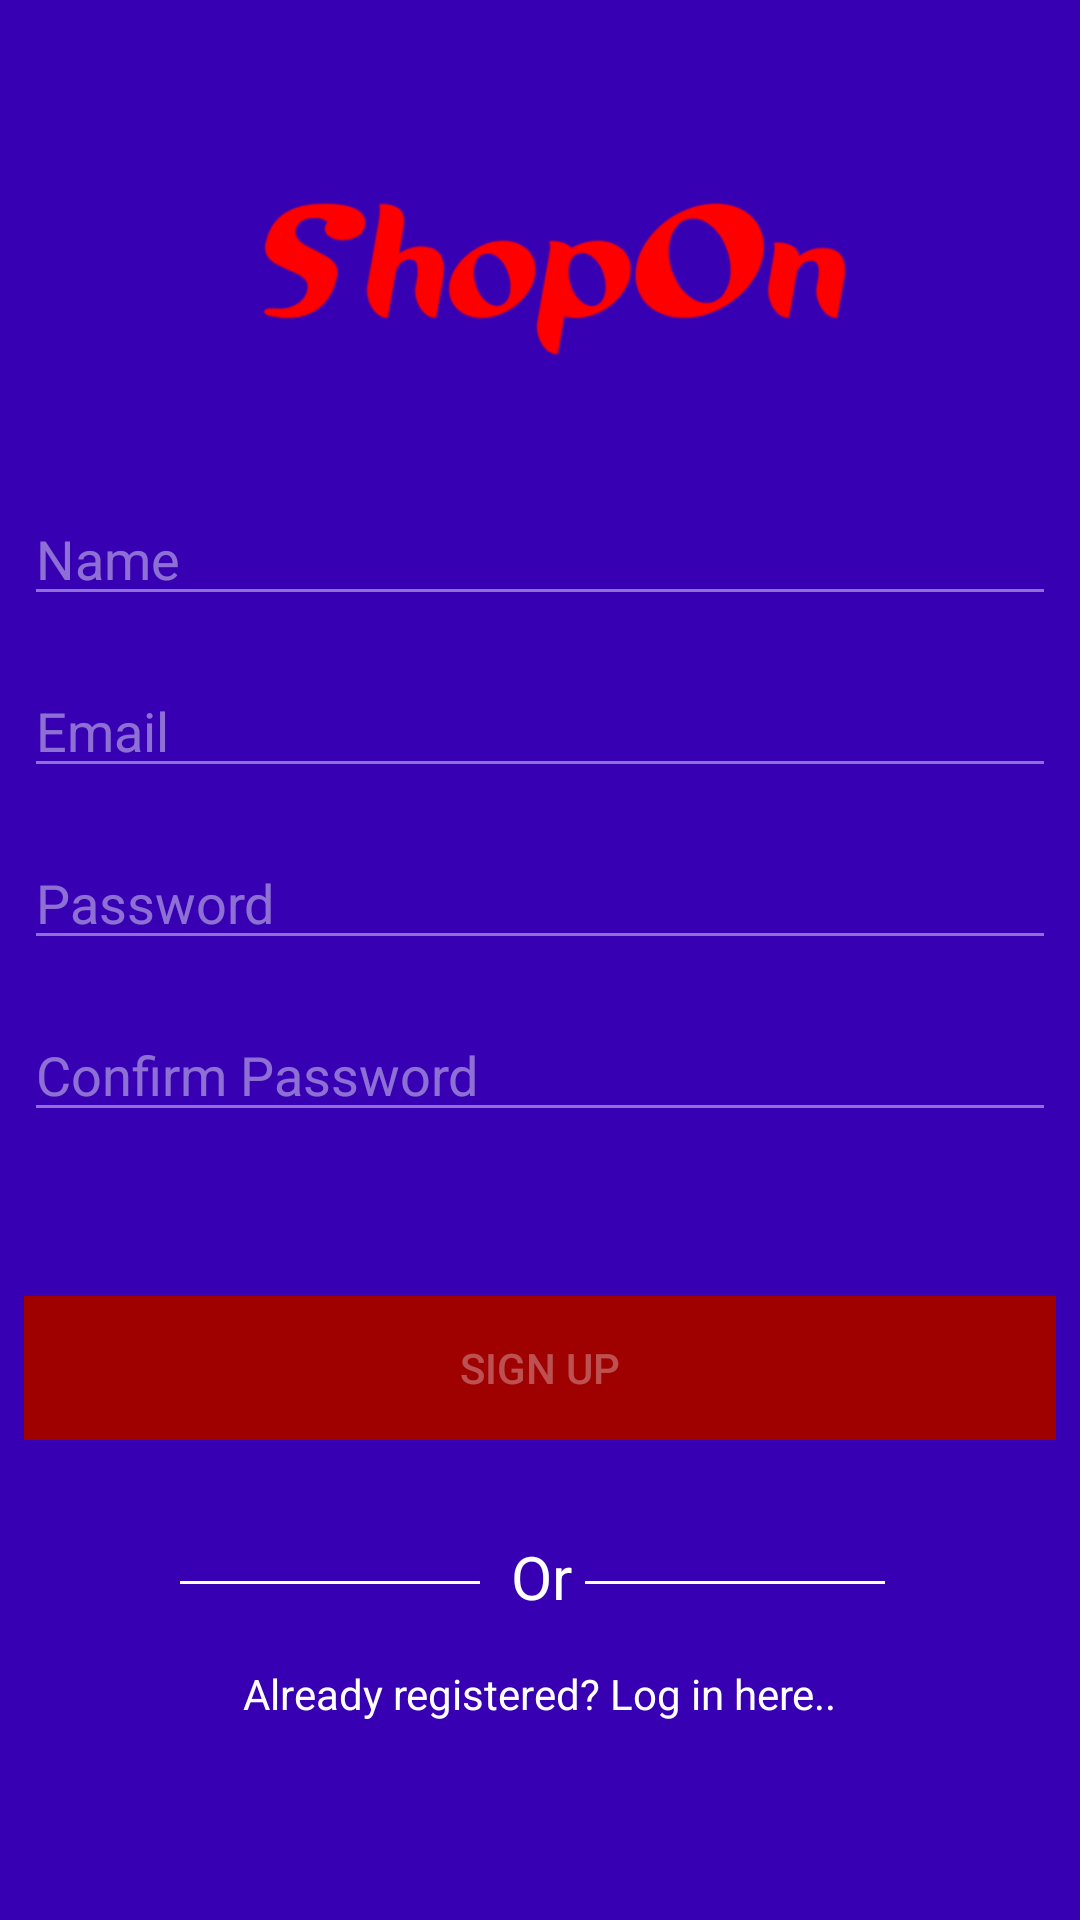

Produce the Android XML layout that renders to this screen, including the resource entries it uses.
<!-- AndroidManifest.xml: application theme AppTheme -->
<!-- res/layout/fragment_sign_up.xml -->
<?xml version="1.0" encoding="utf-8"?>
<FrameLayout xmlns:android="http://schemas.android.com/apk/res/android"
    xmlns:app="http://schemas.android.com/apk/res-auto"
    xmlns:tools="http://schemas.android.com/tools"
    android:id="@+id/fragment_SignUp"
    android:layout_width="match_parent"
    android:layout_height="match_parent"
    android:background="@color/design_default_color_primary_dark"
    tools:context=".SignUpFragment">

    <androidx.constraintlayout.widget.ConstraintLayout
        android:layout_width="wrap_content"
        android:layout_height="wrap_content">

        <ImageButton
            android:id="@+id/sign_up_img_btn_close"
            android:layout_width="wrap_content"
            android:layout_height="wrap_content"
            android:layout_marginStart="352dp"
            android:layout_marginBottom="676dp"
            android:contentDescription="TODO"
            android:padding="16dp"
            android:src="@mipmap/round_clear_white_36"
            app:layout_constraintBottom_toBottomOf="parent"
            app:layout_constraintEnd_toEndOf="parent"
            app:layout_constraintStart_toStartOf="parent"
            app:layout_constraintTop_toTopOf="parent" />

        <ImageView
            android:id="@+id/sign_in_shop_on_logo"
            android:layout_width="206dp"
            android:layout_height="78dp"
            android:layout_marginStart="8dp"
            android:layout_marginTop="8dp"
            android:layout_marginEnd="8dp"
            android:layout_marginBottom="8dp"
            android:src="@mipmap/shopon"
            app:layout_constraintBottom_toBottomOf="parent"
            app:layout_constraintEnd_toEndOf="@+id/sign_up_img_btn_close"
            app:layout_constraintHorizontal_bias="0.494"
            app:layout_constraintStart_toStartOf="parent"
            app:layout_constraintTop_toTopOf="parent"
            app:layout_constraintVertical_bias="0.084" />

        <EditText
            android:id="@+id/sign_up_etName"
            android:layout_width="0dp"
            android:layout_height="wrap_content"
            android:layout_marginStart="8dp"
            android:layout_marginTop="32dp"
            android:layout_marginEnd="8dp"
            android:backgroundTint="#70ffffff"
            android:ems="10"
            android:hint="Name"
            android:inputType="textPersonName"
            android:textColor="@color/colorAccent"
            android:textColorHint="#70ffffff"
            app:layout_constraintEnd_toEndOf="parent"
            app:layout_constraintHorizontal_bias="0.0"
            app:layout_constraintStart_toStartOf="parent"
            app:layout_constraintTop_toBottomOf="@+id/sign_in_shop_on_logo" />

        <EditText
            android:id="@+id/sign_up_etEmail"
            android:layout_width="0dp"
            android:layout_height="wrap_content"
            android:layout_marginTop="16dp"
            android:backgroundTint="#70ffffff"
            android:ems="10"
            android:hint="Email"
            android:inputType="textPersonName"
            android:textColor="@color/colorAccent"
            android:textColorHint="#70ffffff"
            app:layout_constraintEnd_toEndOf="@+id/sign_up_etName"
            app:layout_constraintHorizontal_bias="0.0"
            app:layout_constraintStart_toStartOf="@+id/sign_up_etName"
            app:layout_constraintTop_toBottomOf="@+id/sign_up_etName" />

        <EditText
            android:id="@+id/sign_up_etPassword"
            android:layout_width="0dp"
            android:layout_height="wrap_content"
            android:layout_marginTop="16dp"
            android:backgroundTint="#70ffffff"
            android:ems="10"
            android:hint="Password"
            android:inputType="textPersonName"
            android:textColor="@color/colorAccent"
            android:textColorHint="#70ffffff"
            app:layout_constraintEnd_toEndOf="@+id/sign_up_etEmail"
            app:layout_constraintHorizontal_bias="0.0"
            app:layout_constraintStart_toStartOf="@+id/sign_up_etEmail"
            app:layout_constraintTop_toBottomOf="@+id/sign_up_etEmail" />

        <EditText
            android:id="@+id/sign_up_et_confirmPassword"
            android:layout_width="0dp"
            android:layout_height="wrap_content"
            android:layout_marginTop="16dp"
            android:backgroundTint="#70ffffff"
            android:ems="10"
            android:hint="Confirm Password"
            android:inputType="textPersonName"
            android:textColor="@color/colorAccent"
            android:textColorHint="#70ffffff"
            app:layout_constraintEnd_toEndOf="@+id/sign_up_etPassword"
            app:layout_constraintHorizontal_bias="0.0"
            app:layout_constraintStart_toStartOf="@+id/sign_up_etPassword"
            app:layout_constraintTop_toBottomOf="@+id/sign_up_etPassword" />

        <Button
            android:id="@+id/sign_up_btn_sign_up"
            android:layout_width="0dp"
            android:layout_height="wrap_content"
            android:layout_marginStart="8dp"
            android:layout_marginTop="8dp"
            android:layout_marginEnd="8dp"
            android:layout_marginBottom="8dp"
            android:background="@color/btnRed"
            android:enabled="false"
            android:text="Sign Up"
            android:textColor="#50ffffff"
            app:layout_constraintBottom_toBottomOf="parent"
            app:layout_constraintEnd_toEndOf="parent"
            app:layout_constraintHorizontal_bias="0.0"
            app:layout_constraintStart_toStartOf="parent"
            app:layout_constraintTop_toBottomOf="@+id/sign_up_et_confirmPassword"
            app:layout_constraintVertical_bias="0.235" />

        <TextView
            android:id="@+id/sign_up_tv_or"
            android:layout_width="wrap_content"
            android:layout_height="wrap_content"
            android:layout_marginStart="8dp"
            android:layout_marginTop="32dp"
            android:layout_marginBottom="8dp"
            android:backgroundTint="#70ffffff"
            android:text="Or"
            android:textColor="@color/colorAccent"
            android:textSize="20dp"
            app:layout_constraintBottom_toTopOf="@+id/sign_up_tv_already_registered"
            app:layout_constraintEnd_toEndOf="parent"
            app:layout_constraintHorizontal_bias="0.489"
            app:layout_constraintStart_toStartOf="parent"
            app:layout_constraintTop_toBottomOf="@+id/sign_up_btn_sign_up"
            app:layout_constraintVertical_bias="0.66" />

        <View
            android:id="@+id/sign_up_devider_left"
            android:layout_width="100dp"
            android:layout_height="1dp"
            android:layout_marginStart="8dp"
            android:layout_marginEnd="8dp"
            android:background="@color/colorAccent"
            app:layout_constraintBottom_toBottomOf="@+id/sign_up_tv_or"
            app:layout_constraintEnd_toStartOf="@+id/sign_up_tv_or"
            app:layout_constraintHorizontal_bias="0.962"
            app:layout_constraintStart_toStartOf="parent"
            app:layout_constraintTop_toTopOf="@+id/sign_up_tv_or"
            app:layout_constraintVertical_bias="0.576" />

        <View
            android:id="@+id/sign_up_devider_right"
            android:layout_width="100dp"
            android:layout_height="1dp"
            android:layout_marginStart="8dp"
            android:layout_marginEnd="8dp"
            android:background="@color/colorAccent"
            app:layout_constraintBottom_toBottomOf="@+id/sign_up_devider_left"
            app:layout_constraintEnd_toEndOf="parent"
            app:layout_constraintHorizontal_bias="0.322"
            app:layout_constraintStart_toEndOf="@+id/sign_up_devider_left"
            app:layout_constraintTop_toTopOf="@+id/sign_up_devider_left"
            app:layout_constraintVertical_bias="0.0" />

        <TextView
            android:id="@+id/sign_up_tv_already_registered"
            android:layout_width="wrap_content"
            android:layout_height="wrap_content"
            android:layout_marginStart="8dp"
            android:layout_marginTop="16dp"
            android:layout_marginEnd="8dp"
            android:backgroundTint="#07ffffff"
            android:text="Already registered? Log in here.."
            android:textColor="@color/colorAccent"
            android:textColorHint="#70ffffff"
            app:layout_constraintEnd_toEndOf="parent"
            app:layout_constraintStart_toStartOf="parent"
            app:layout_constraintTop_toBottomOf="@+id/sign_up_tv_or" />

        <ProgressBar
            android:id="@+id/sign_up_progressBar"
            style="?android:attr/progressBarStyle"
            android:layout_width="35dp"
            android:layout_height="35dp"
            android:layout_marginStart="8dp"
            android:layout_marginEnd="8dp"
            android:visibility="invisible"
            app:layout_constraintBottom_toTopOf="@+id/sign_up_btn_sign_up"
            app:layout_constraintEnd_toEndOf="parent"
            app:layout_constraintStart_toStartOf="parent"
            app:layout_constraintTop_toBottomOf="@+id/sign_up_et_confirmPassword"
            app:layout_constraintVertical_bias="0.175" />

    </androidx.constraintlayout.widget.ConstraintLayout>
</FrameLayout>
<!-- resources referenced by this layout -->
<resources>
  <color name="btnRed">#9f0000</color>
  <color name="colorAccent">#ffff</color>
  <!-- mipmap shopon: png bitmap (mipmap-xxxhdpi, 17019 bytes) -->
  <style name="AppTheme" parent="Theme.AppCompat.Light.NoActionBar">
          
          <item name="colorPrimary">@color/colorPrimary</item>
          <item name="colorPrimaryDark">@color/colorPrimaryDark</item>
          <item name="colorAccent">@color/colorAccent</item>
      </style>
  <color name="colorPrimary">#CE0000</color>
  <color name="colorPrimaryDark">#CE0000</color>
</resources>
